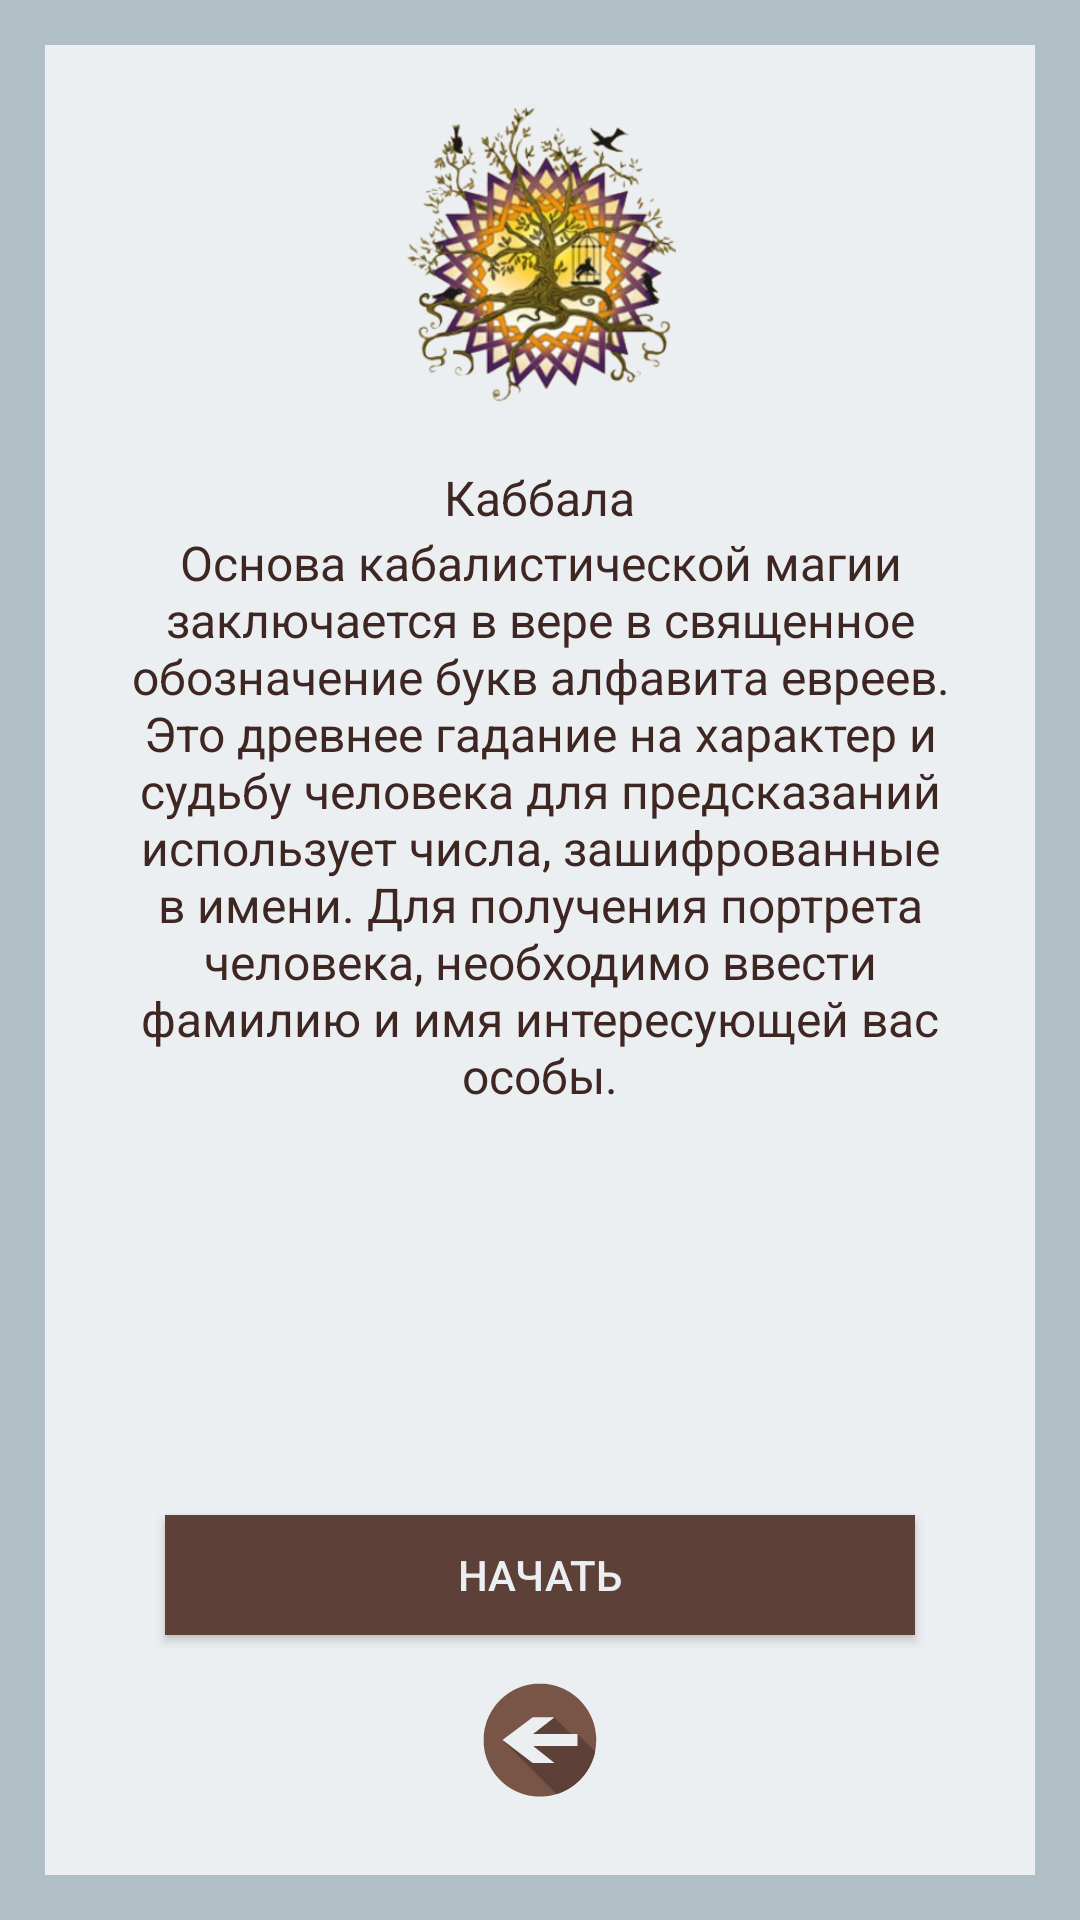

The Android layout XML behind this screen, and the referenced resources:
<!-- AndroidManifest.xml: application theme AppTheme -->
<!-- res/layout/activity_kabbala_main.xml -->
<?xml version="1.0" encoding="utf-8"?>
<LinearLayout xmlns:android="http://schemas.android.com/apk/res/android"
xmlns:tools="http://schemas.android.com/tools"
style="@style/linearLayoutMainStyle"
tools:context=".presentation.screen.jewish.kabbala.main.view.KabbalaMainActivity">

   <RelativeLayout
       style="@style/ScrollViewStyle">

       <LinearLayout
           android:id="@+id/ll_kabbala_main"
           style="@style/MainLinearLayoutStyle">

           <ImageView
               android:id="@+id/image_kabbala_main"
               android:background="@drawable/kabbala"
               style="@style/mainImageStyle" />

           <TextView
               android:id="@+id/textview_kabbala_main_caption"
               android:text="@string/kabbala_caption"
               style="@style/MainCaptionStyle" />

           <TextView
               android:id="@+id/textview_kabbala_main_description"
               android:text="@string/kabbala_description"
               style="@style/MainDescriptionStyle" />

       </LinearLayout>

       <Button
           android:id="@+id/button_kabbala_main_start"
           android:text="@string/button_start"
           style="@style/showResultButtonStyle"
           android:layout_centerHorizontal="true"
           android:layout_above="@+id/button_kabbala_main_back"/>


       <ImageButton
           android:id="@id/button_kabbala_main_back"
           style="@style/buttonBackStyle" />

   </RelativeLayout>

</LinearLayout>
<!-- resources referenced by this layout -->
<resources>
  <!-- drawable kabbala: png bitmap (drawable, 178578 bytes) -->
  <string name="button_start">Начать</string>
  <string name="kabbala_caption">Каббала</string>
  <string name="kabbala_description">Основа кабалистической магии заключается в вере в священное обозначение букв алфавита евреев.
          Это древнее гадание на характер и судьбу человека для предсказаний использует числа, зашифрованные в имени. Для получения портрета
          человека, необходимо ввести фамилию и имя интересующей вас особы.</string>
  <style name="MainCaptionStyle">
          <item name="android:layout_width">wrap_content</item>
          <item name="android:layout_height">wrap_content</item>
          <item name="android:textSize">16sp</item>
          <item name="android:textColor">@color/brown_dark</item>
          <item name="android:layout_gravity">center</item>
          <item name="android:layout_marginLeft">20dp</item>
          <item name="android:layout_marginRight">20dp</item>
          <item name="android:textAlignment">center</item>
      </style>
  <style name="MainDescriptionStyle">
          <item name="android:layout_width">wrap_content</item>
          <item name="android:layout_height">wrap_content</item>
          <item name="android:textSize">16sp</item>
          <item name="android:layout_marginLeft">20dp</item>
          <item name="android:layout_marginRight">20dp</item>
          <item name="android:textColor">@color/brown_dark</item>
          <item name="android:gravity">center_horizontal</item>
          <item name="android:layout_marginBottom">20dp</item>
      </style>
  <style name="MainLinearLayoutStyle">
          <item name="android:layout_width">match_parent</item>
          <item name="android:layout_height">match_parent</item>
          <item name="android:orientation">vertical</item>
      </style>
  <style name="ScrollViewStyle">
          <item name="android:layout_width">match_parent</item>
          <item name="android:layout_height">match_parent</item>
          <item name="android:background">@color/background_gray_blue</item>
      </style>
  <style name="buttonBackStyle">
          <item name="android:layout_width">50dp</item>
          <item name="android:layout_height">50dp</item>
          <item name="android:layout_gravity">center</item>
          <item name="android:background">@drawable/button_back</item>
          <item name="android:layout_marginBottom">20dp</item>
          <item name="android:layout_alignParentBottom">true</item>
          <item name="android:layout_centerHorizontal">true</item>
      </style>
  <style name="linearLayoutMainStyle">
          <item name="android:layout_width">match_parent</item>
          <item name="android:layout_height">match_parent</item>
          <item name="android:padding">15dp</item>
          <item name="android:background">@color/background_gray_blue_dark</item>
      </style>
  <style name="mainImageStyle">
          <item name="android:layout_width">100dp</item>
          <item name="android:layout_height">100dp</item>
          <item name="android:layout_gravity">center</item>
          <item name="android:layout_marginTop">20dp</item>
          <item name="android:layout_marginBottom">20dp</item>
          <item name="android:layout_alignParentTop">true</item>
      </style>
  <style name="showResultButtonStyle">
          <item name="android:layout_width">250dp</item>
          <item name="android:layout_height">40dp</item>
          <item name="android:textColor">@color/background_gray_blue</item>
          <item name="android:background">@color/brown_medium</item>
          <item name="android:layout_marginBottom">10dp</item>
          <item name="android:layout_gravity">center</item>
      </style>
  <style name="AppTheme" parent="Theme.AppCompat.DayNight.NoActionBar">
          <item name="colorPrimaryDark">@color/brown_dark</item>
      </style>
  <color name="brown_dark">#3e2723</color>
  <color name="background_gray_blue">#eceff1</color>
  <color name="background_gray_blue_dark">#b0bec5</color>
  <color name="brown_medium">#5d4037</color>
</resources>
